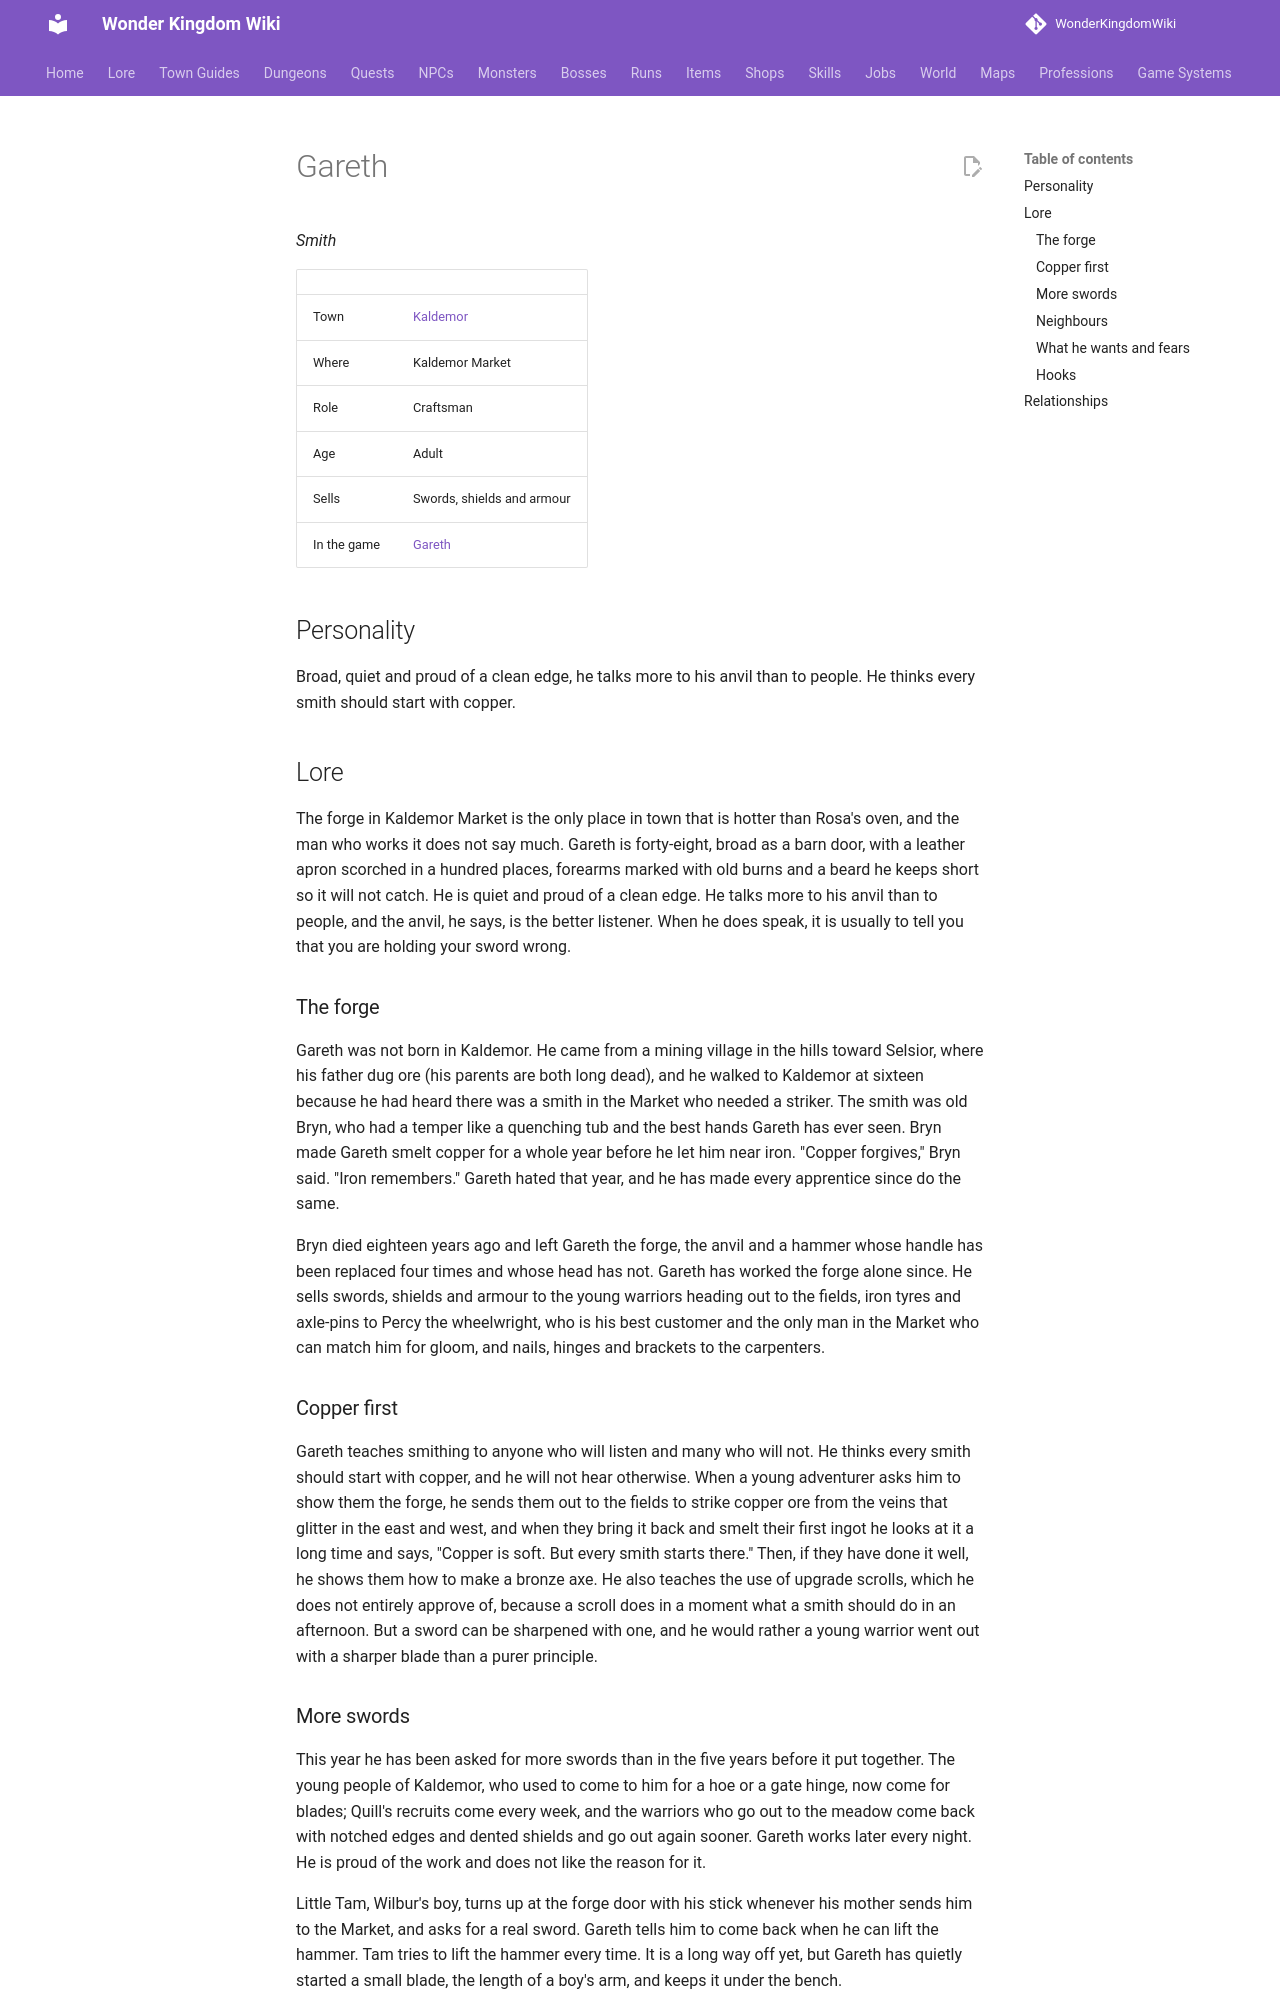

repository: alonohana627/WonderKingdomWiki · page: lore/people/kaldemor/gareth/index.html · generator: mkdocs

<!-- Generated by tools/people.py from data/people/. Do not edit: changes are overwritten. -->

# Gareth

*Smith*

|  |  |
|---|---|
| Town | [Kaldemor](../../towns/kaldemor.md) |
| Where | Kaldemor Market |
| Role | Craftsman |
| Age | Adult |
| Sells | Swords, shields and armour |
| In the game | [Gareth](../../../npcs/gareth.md) |

## Personality

Broad, quiet and proud of a clean edge, he talks more to his anvil than to people. He thinks every smith should start with copper.

## Lore

The forge in Kaldemor Market is the only place in town that is hotter than Rosa's oven, and the man who works it does not say much. Gareth is forty-eight, broad as a barn door, with a leather apron scorched in a hundred places, forearms marked with old burns and a beard he keeps short so it will not catch. He is quiet and proud of a clean edge. He talks more to his anvil than to people, and the anvil, he says, is the better listener. When he does speak, it is usually to tell you that you are holding your sword wrong.

### The forge

Gareth was not born in Kaldemor. He came from a mining village in the hills toward Selsior, where his father dug ore (his parents are both long dead), and he walked to Kaldemor at sixteen because he had heard there was a smith in the Market who needed a striker. The smith was old Bryn, who had a temper like a quenching tub and the best hands Gareth has ever seen. Bryn made Gareth smelt copper for a whole year before he let him near iron. "Copper forgives," Bryn said. "Iron remembers." Gareth hated that year, and he has made every apprentice since do the same.

Bryn died eighteen years ago and left Gareth the forge, the anvil and a hammer whose handle has been replaced four times and whose head has not. Gareth has worked the forge alone since. He sells swords, shields and armour to the young warriors heading out to the fields, iron tyres and axle-pins to Percy the wheelwright, who is his best customer and the only man in the Market who can match him for gloom, and nails, hinges and brackets to the carpenters.

### Copper first

Gareth teaches smithing to anyone who will listen and many who will not. He thinks every smith should start with copper, and he will not hear otherwise. When a young adventurer asks him to show them the forge, he sends them out to the fields to strike copper ore from the veins that glitter in the east and west, and when they bring it back and smelt their first ingot he looks at it a long time and says, "Copper is soft. But every smith starts there." Then, if they have done it well, he shows them how to make a bronze axe. He also teaches the use of upgrade scrolls, which he does not entirely approve of, because a scroll does in a moment what a smith should do in an afternoon. But a sword can be sharpened with one, and he would rather a young warrior went out with a sharper blade than a purer principle.
